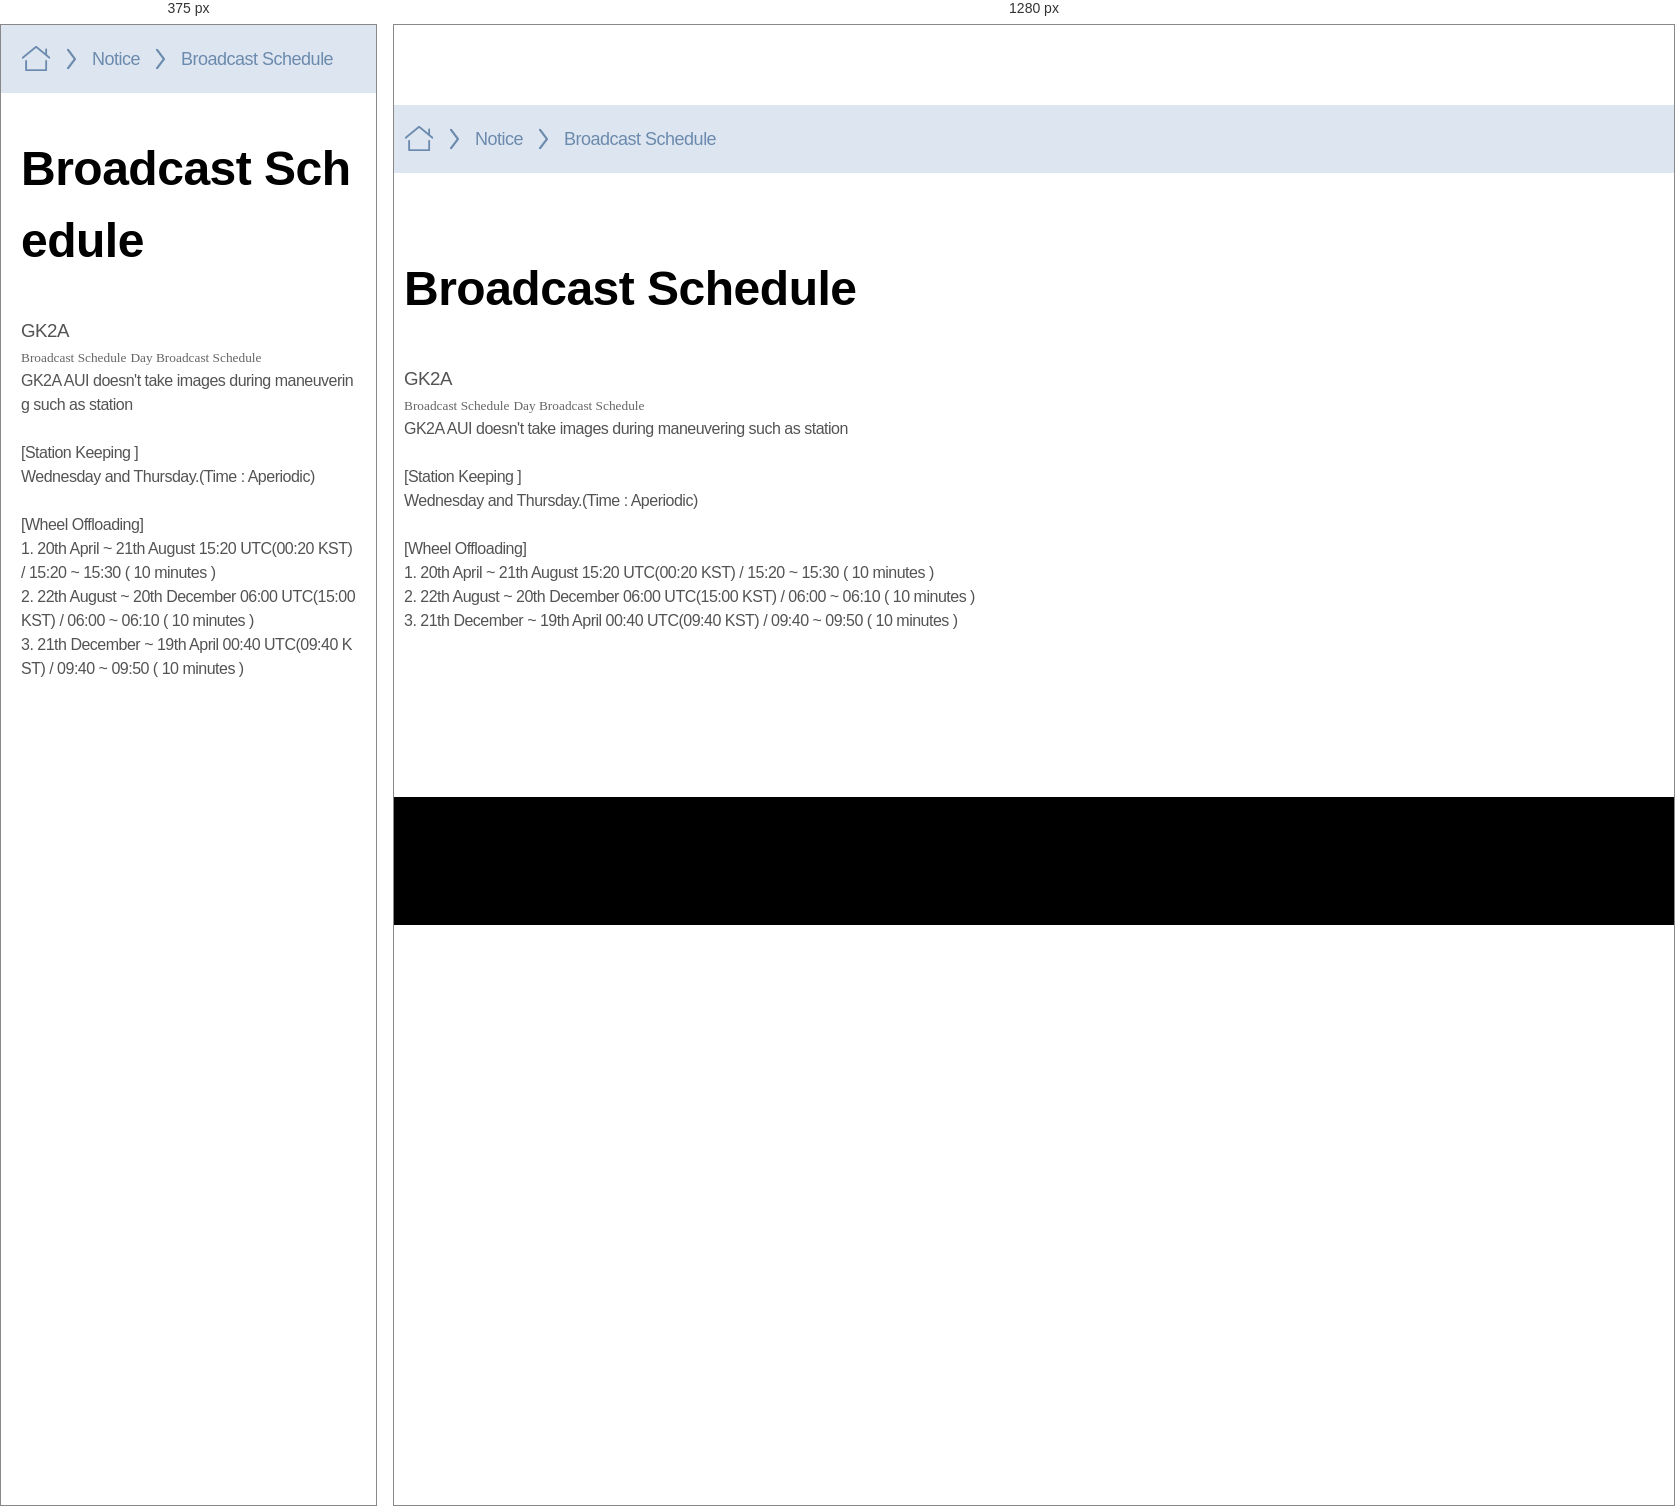
Rendered at 375 px and 1280 px, left to right.

<!-- file: broadcast_schedule.html -->
<!DOCTYPE html>
<html lang="ko">
<head>
	<meta charset="utf-8">
	<title>Lao DMH</title>
	<meta http-equiv="X-UA-Compatible" content="IE=edge">
	<meta name="viewport" content="width=device-width, initial-scale=1, maximum-scale=2, minimum-scale=1">
	<meta name="format-detection" content="telephone=no">
	<meta name="keywords" content="Laos, DMH"/>
	<link rel="stylesheet" href="../css/base.css">
</head>
<body>
<div class="wrap">
	<header class="header">
	</header>
	<main class="content-area">
		<div class="breadcrumb-box">
			<div class="container">
				<p class="breadcrumb">
					<span class="breadcrumb-item"><i class="ic-home"></i><span class="for-a11y">home</span></span>
					<span class="breadcrumb-item">Notice</span>
					<span class="breadcrumb-item">Broadcast Schedule</span>
				</p>
			</div>
		</div>
		<div class="container contents">
			<div class="page-title-wrap">
				<h2 class="page-title">Broadcast Schedule</h2>
			</div>
			<div class="schedule-box mt-40">
				<div class="schedule-header">
					<h3 class="schedule-title">GK2A</h3>
					<div class="btn-group">
						<button type="button" class="btn-schedule active">Broadcast Schedule</button>
						<button type="button" class="btn-schedule">Day Broadcast Schedule</button>
					</div>
				</div>
				<div class="schedule-content">
					<p class="page-txt-e">
						GK2A AUI doesn't take images during maneuvering such as station<br><br>
						[Station Keeping ]<br>
						Wednesday and Thursday.(Time : Aperiodic)<br><br>
						[Wheel Offloading]<br>
						1. 20th	April	~ 21th	August	15:20 UTC(00:20 KST) / 15:20 ~ 15:30 ( 10 minutes )<br>
						2. 22th	August	~ 20th	December	06:00 UTC(15:00 KST) / 06:00 ~ 06:10 ( 10 minutes )<br>
						3. 21th	December	~ 19th	April	00:40 UTC(09:40 KST) / 09:40 ~ 09:50 ( 10 minutes )
					</p>
					<div class="schedule-img">
						<img src="../images/temp/@sample.jpg" alt="">
					</div>
				</div>
			</div>
		</div>
	</main>
	<footer class="footer">
	</footer>
</div>

<script src="../js/polyfill.js"></script>
<script src="../js/ui.global.js"></script>
<script src="../js/ui.common.js"></script>
<script>
	'use strict';

	//utils module
	(function (win, doc, undefined) {
		doc.addEventListener("DOMContentLoaded", function(){
			const currentPageName = 'Broadcast Schedule';

			laosUI.common.menuActive(currentPageName);
		});
	})(window, document);

</script>
</body>
</html>


/* @media block from layout.css */
@media (max-width: 1023px) {
    .container {padding:0 20px}
    .container.contents {margin-top:40px}

    .header-top .r-content .btn-gnb-open,
    .mobile-gnb-wrap {display:block}
    .header-top .r-content .language-type,
    .gnb-wrap {display:none}

    .header-top > .container {border:none;padding:20px}
    .header-top .logo {width:173px;height:42px}

    .footer {padding:0}
    .footer .container {padding:12px 20px}
    .footer .footer-logo {width:100px;height:34px}
    .footer .copy .copy-txt {font-size:11px}
    .footer .m-block {display:block}
    .footer .copy .copy-txt ~ .copy-txt {margin-top:0}

    .wrap .content-area {padding:0 0 50px}
}